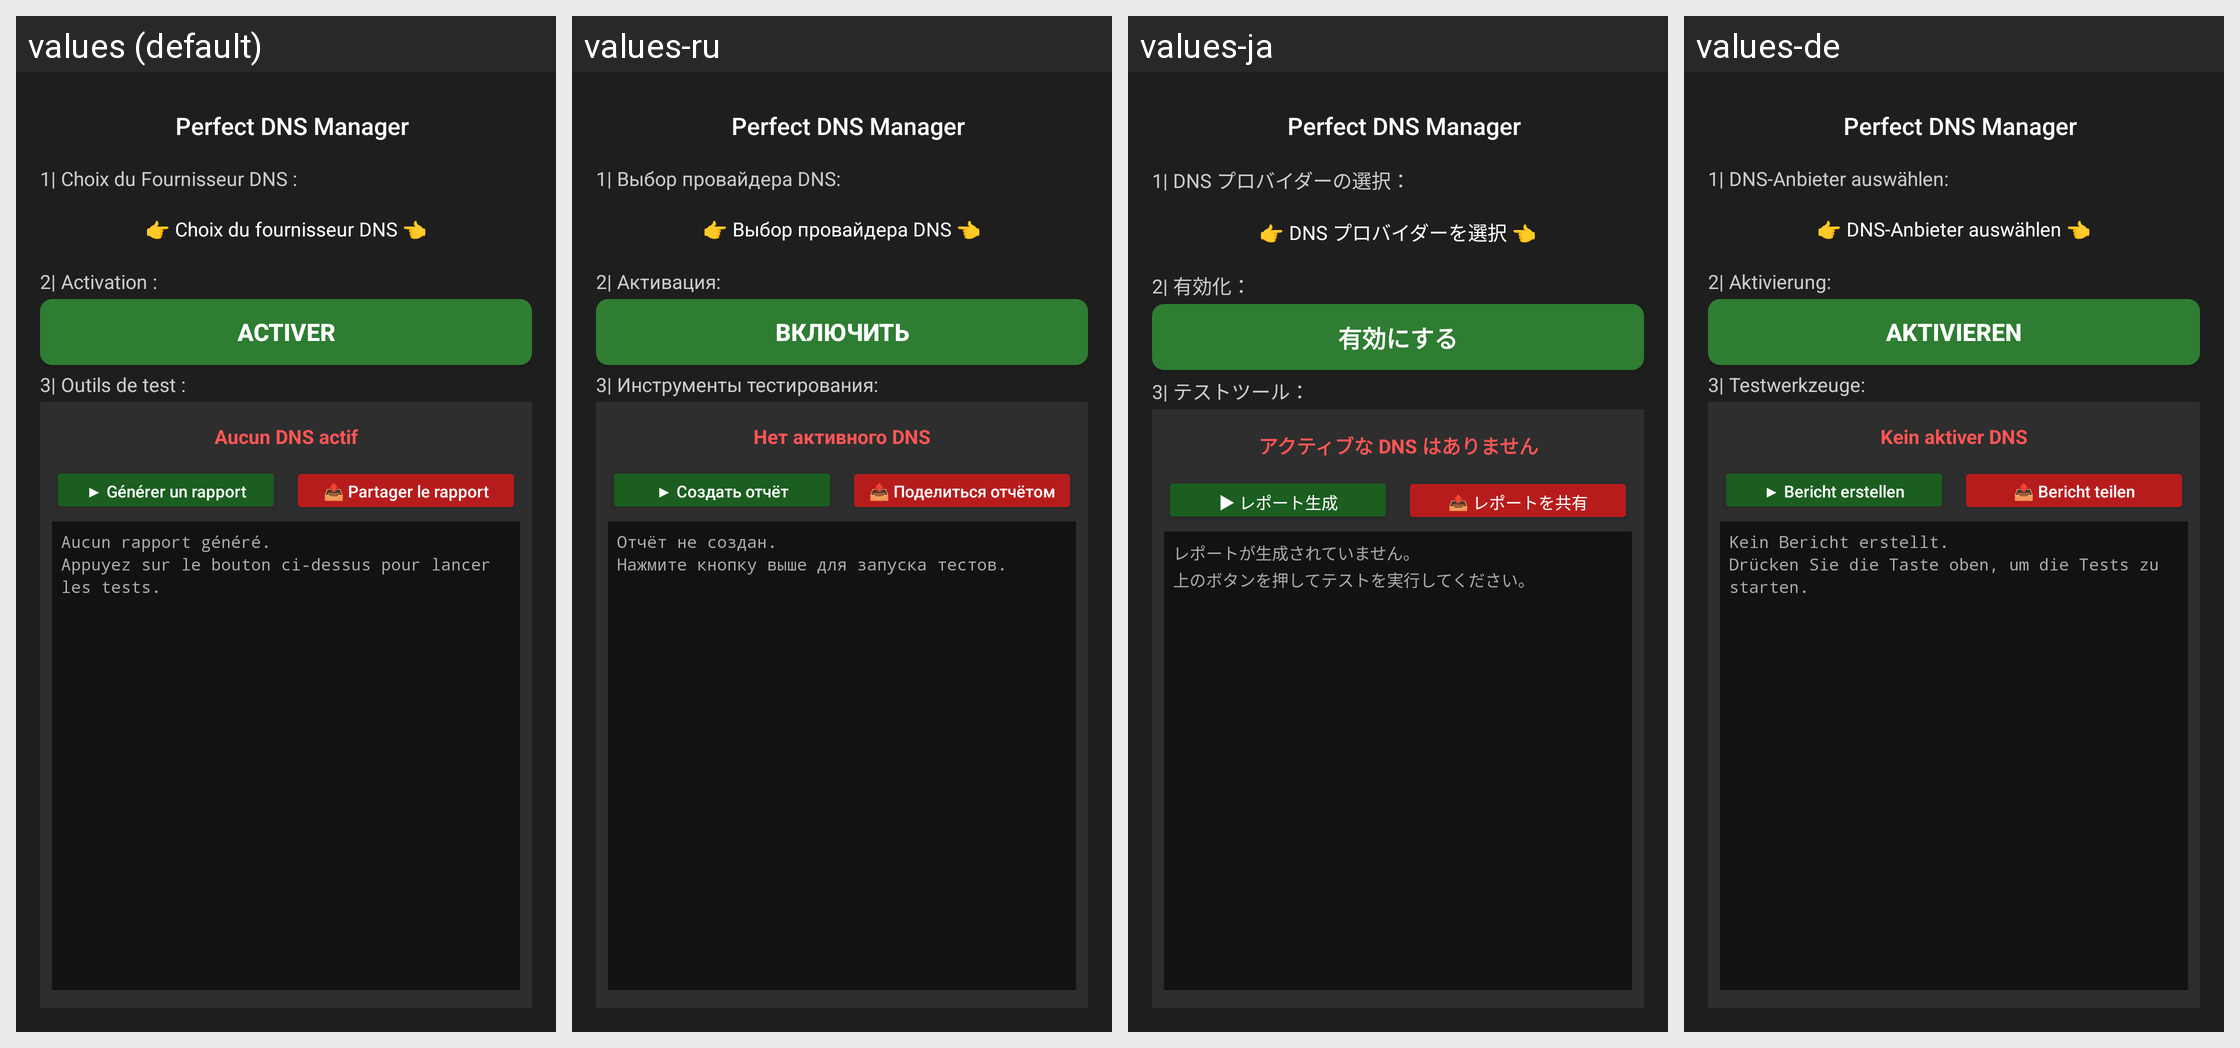

Here is an Android app screen in its default locale and in the app's own translations. Write out the translated-string differences for the strings that appear on this screen.
Android screen res/layout/activity_main.xml rendered under 4 locales, left to right: values (default), values-ru, values-ja, values-de. Device: Nexus 5 (rendered at 1080×1920; each locale shown at half size, 540×960, under a caption strip naming it); theme Theme.AppCompat.NoActionBar.
Other locales in the repository, not shown: values-ar, values-bn, values-en, values-es, values-hi, values-it, values-pt-rBR, values-zh-rCN.
Strings drawn on this screen, with the default value and each locale's value (text and hints the layout hard-codes, and strings that could not be matched under every locale, appear in the picture but are not listed):

dns_switcher
  values: Perfect DNS Manager
  values-ru: Perfect DNS Manager
  values-ja: Perfect DNS Manager
  values-de: Perfect DNS Manager

dns_provider_label
  values: 1| Choix du Fournisseur DNS :
  values-ru: 1| Выбор провайдера DNS:
  values-ja: 1| DNS プロバイダーの選択：
  values-de: 1| DNS-Anbieter auswählen:

dns_select_button
  values: 👉 Choix du fournisseur DNS 👈
  values-ru: 👉 Выбор провайдера DNS 👈
  values-ja: 👉 DNS プロバイダーを選択 👈
  values-de: 👉 DNS-Anbieter auswählen 👈

activation_label
  values: 2| Activation :
  values-ru: 2| Активация:
  values-ja: 2| 有効化：
  values-de: 2| Aktivierung:

activate
  values: ACTIVER
  values-ru: ВКЛЮЧИТЬ
  values-ja: 有効にする
  values-de: AKTIVIEREN

tools_section_label
  values: 3| Outils de test :
  values-ru: 3| Инструменты тестирования:
  values-ja: 3| テストツール：
  values-de: 3| Testwerkzeuge:

no_active_dns
  values: Aucun DNS actif
  values-ru: Нет активного DNS
  values-ja: アクティブな DNS はありません
  values-de: Kein aktiver DNS

generate_report_button
  values: ▶ Générer un rapport
  values-ru: ▶ Создать отчёт
  values-ja: ▶ レポート生成
  values-de: ▶ Bericht erstellen

share_report_button
  values: 📤 Partager le rapport
  values-ru: 📤 Поделиться отчётом
  values-ja: 📤 レポートを共有
  values-de: 📤 Bericht teilen

no_report_yet
  values: Aucun rapport généré.
      Appuyez sur le bouton ci-dessus pour lancer les tests.
  values-ru: Отчёт не создан.
      Нажмите кнопку выше для запуска тестов.
  values-ja: レポートが生成されていません。
      上のボタンを押してテストを実行してください。
  values-de: Kein Bericht erstellt.
      Drücken Sie die Taste oben, um die Tests zu starten.
